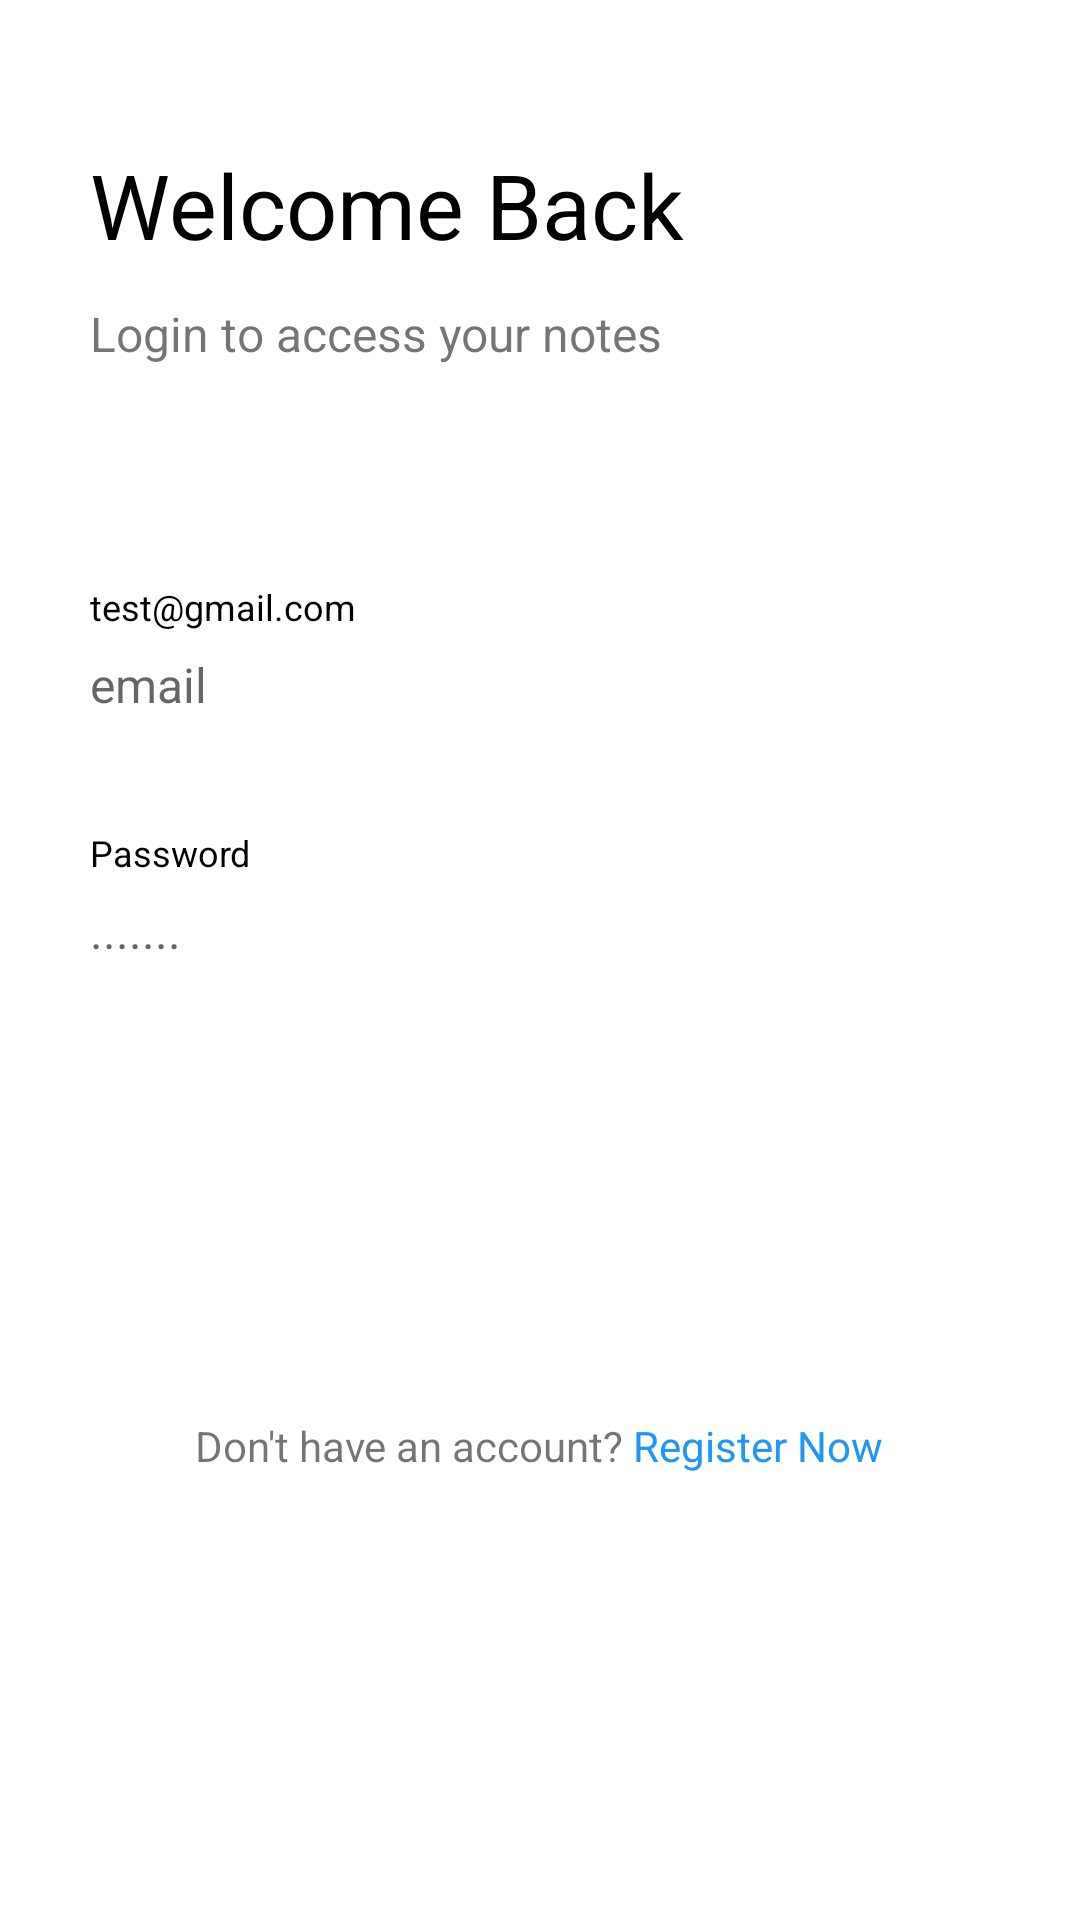

Here is an Android app screen rendered from its layout file. Give the layout XML and the strings, colors and styles it references.
<!-- AndroidManifest.xml: application theme NoActionBar -->
<!-- res/layout/fragment_login.xml -->
<?xml version="1.0" encoding="utf-8"?>
<ScrollView xmlns:android="http://schemas.android.com/apk/res/android"
    android:layout_width="match_parent"
    android:layout_height="match_parent"
    android:scrollbars="none">

    <LinearLayout
        android:layout_width="match_parent"
        android:layout_height="wrap_content"
        android:orientation="vertical"
        android:layout_marginLeft="30dp"
        android:layout_marginRight="30dp"
        android:paddingTop="32dp"
        android:paddingBottom="60dp">

        <TextView
            android:layout_width="wrap_content"
            android:layout_height="wrap_content"
            android:layout_marginTop="16dp"
            android:text="Welcome Back"
            android:textColor="@color/black"
            android:textSize="30sp" />

        <TextView
            android:layout_width="wrap_content"
            android:layout_height="wrap_content"
            android:layout_marginTop="12dp"
            android:text="@string/txt_login_subheader"
            android:textSize="16sp" />

        <TextView
            android:layout_width="wrap_content"
            android:layout_height="wrap_content"
            android:layout_marginTop="72dp"
            android:text="test@gmail.com"
            android:textColor="@color/black"
            android:textSize="12sp" />

        <EditText
            android:id="@+id/txt_email"
            android:layout_width="match_parent"
            android:layout_height="wrap_content"
            android:layout_marginTop="7dp"
            android:background="@android:color/transparent"
            android:hint="email"
            android:inputType="textEmailAddress"
            android:textColor="@color/black"
            android:textSize="16sp" />

        <View
            android:layout_width="match_parent"
            android:layout_height="1dp"
            android:layout_marginTop="16dp" />

        <TextView
            android:layout_width="wrap_content"
            android:layout_height="wrap_content"
            android:layout_marginTop="20dp"
            android:text="Password"
            android:textColor="@color/black"
            android:textSize="12sp" />

        <EditText
            android:id="@+id/txt_password"
            android:layout_width="match_parent"
            android:layout_height="wrap_content"
            android:layout_marginTop="7dp"
            android:background="@android:color/transparent"
            android:hint="......."
            android:inputType="textPassword"
            android:textColor="@color/black"
            android:textSize="16sp" />

        <View
            android:layout_width="match_parent"
            android:layout_height="1dp"
            android:layout_marginTop="16dp" />

        <TextView
            android:id="@+id/txt_error"
            android:layout_width="wrap_content"
            android:layout_height="wrap_content"
            android:layout_marginTop="20dp"
            android:text=""
            android:textSize="12sp" />

        <Button
            android:id="@+id/btn_login"
            style="@style/Widget.Material3.Button"
            android:backgroundTint="@color/black"
            android:layout_width="match_parent"
            android:layout_height="wrap_content"
            android:layout_marginTop="30dp"
            android:text="@string/txt_login"
            android:textAllCaps="true"
            android:textColor="@color/white"
            android:textSize="16sp" />

        <TextView
            android:id="@+id/btn_sign_up"
            android:layout_width="wrap_content"
            android:layout_height="wrap_content"
            android:layout_gravity="center"
            android:layout_marginTop="20dp"
            android:text="@string/txt_no_account_signup"
            android:textSize="14sp" />


    </LinearLayout>


</ScrollView>
<!-- resources referenced by this layout -->
<resources>
  <string name="txt_login">Login</string>
  <string name="txt_login_subheader">Login to access your notes</string>
  <string name="txt_no_account_signup">Don\'t have an account? <font color="#2196F3">Register Now</font></string>
  <style name="NoActionBar" parent="Theme.MaterialComponents.DayNight.NoActionBar">
          <item name="android:windowNoTitle">true</item>
          <item name="android:windowFullscreen">true</item>
          <item name="android:windowActionBar">false</item>
          <item name="android:windowContentOverlay">@null</item>
  
  
      </style>
  <!-- not gathered from this repository: default colours our renderer supplied (Android Studio template values) -->
  <color name="black">#FF000000</color>
  <color name="white">#FFFFFFFF</color>
</resources>
